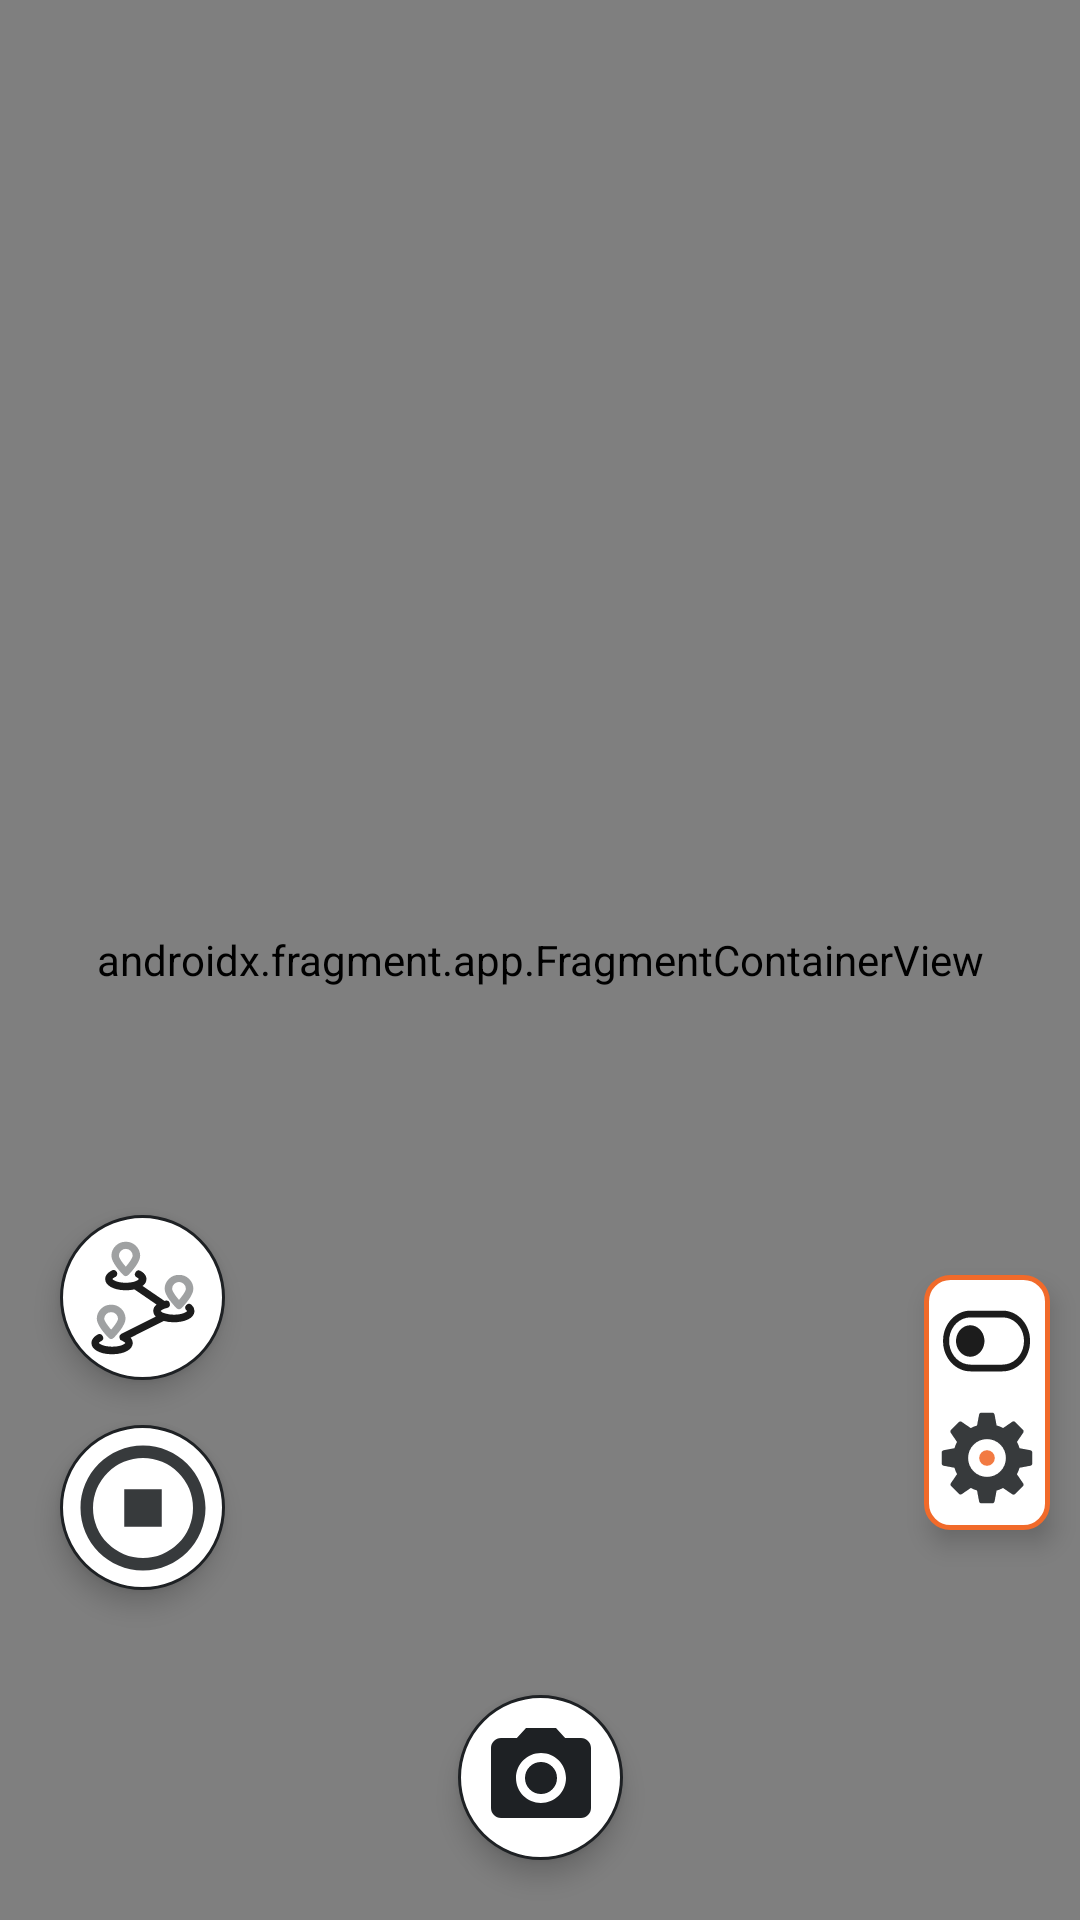

Produce the Android XML layout that renders to this screen, including the resource entries it uses.
<!-- AndroidManifest.xml: application theme Theme.TourismApp -->
<!-- res/layout/fragment_maps.xml -->
<?xml version="1.0" encoding="utf-8"?>
<androidx.constraintlayout.widget.ConstraintLayout xmlns:android="http://schemas.android.com/apk/res/android"
    xmlns:app="http://schemas.android.com/apk/res-auto"
    xmlns:tools="http://schemas.android.com/tools"
    android:id="@+id/map_geo"
    android:layout_width="match_parent"
    android:layout_height="match_parent"
    android:background="@color/myBlack"
    tools:context="com.example.tourismapp.ui.main.maps.MapsFragment">

    <FrameLayout
        android:layout_width="42dp"
        android:layout_height="85dp"
        android:layout_marginEnd="10dp"
        android:layout_marginBottom="130dp"
        android:id="@+id/frame_layout"
        android:background="@drawable/settings_button_background"
        android:elevation="5dp"
        android:padding="4dp"
        app:layout_constraintBottom_toBottomOf="parent"
        app:layout_constraintEnd_toEndOf="parent"
        app:layout_constraintHorizontal_bias="1"
        app:layout_constraintStart_toStartOf="parent"
        app:layout_constraintTop_toTopOf="parent"
        app:layout_constraintVertical_bias="1">

        <androidx.appcompat.widget.AppCompatImageButton
            android:id="@+id/search_settings_button"
            android:layout_width="wrap_content"
            android:layout_height="wrap_content"
            android:layout_gravity="bottom|center"
            android:background="@color/transparent"
            android:src="@drawable/settings_gear_icon" />

        <androidx.appcompat.widget.AppCompatImageButton
            android:id="@+id/hide_show_button"
            android:layout_width="wrap_content"
            android:layout_height="wrap_content"
            android:layout_gravity="center|top"
            android:background="@drawable/switched_background" />
    </FrameLayout>

    <androidx.appcompat.widget.AppCompatImageButton
        android:layout_width="55dp"
        android:layout_height="55dp"
        android:id="@+id/start_route_button"
        app:layout_constraintTop_toTopOf="parent"
        app:layout_constraintStart_toStartOf="parent"
        android:src="@drawable/route_button_icons"
        android:background="@drawable/route_button_background"
        android:elevation="5dp"
        app:layout_constraintEnd_toEndOf="parent"
        app:layout_constraintBottom_toBottomOf="parent"
        app:layout_constraintVertical_bias="1"
        app:layout_constraintHorizontal_bias="0"
        android:layout_marginStart="20dp"
        android:layout_marginBottom="180dp"/>

    <androidx.appcompat.widget.AppCompatImageButton
        android:layout_width="55dp"
        android:layout_height="55dp"
        android:id="@+id/stop_route_button"
        app:layout_constraintTop_toTopOf="parent"
        app:layout_constraintStart_toStartOf="parent"
        android:src="@drawable/stop_icon_deactivated"
        android:background="@drawable/route_button_background"
        android:elevation="5dp"
        app:layout_constraintEnd_toEndOf="parent"
        app:layout_constraintBottom_toBottomOf="parent"
        app:layout_constraintVertical_bias="1"
        app:layout_constraintHorizontal_bias="0"
        android:layout_marginStart="20dp"
        android:layout_marginBottom="110dp"/>

    <androidx.appcompat.widget.AppCompatImageButton
        android:id="@+id/take_photo_button"
        app:layout_constraintTop_toTopOf="parent"
        app:layout_constraintStart_toStartOf="parent"
        android:layout_width="55dp"
        android:layout_height="55dp"
        android:src="@drawable/ic_camera_icon_deactivated"
        android:background="@drawable/route_button_background"
        android:elevation="5dp"
        app:layout_constraintEnd_toEndOf="parent"
        app:layout_constraintBottom_toBottomOf="parent"
        app:layout_constraintVertical_bias="1"
        android:layout_marginBottom="20dp"/>


    <androidx.fragment.app.FragmentContainerView
        android:id="@+id/mapView"
        android:name="com.google.android.gms.maps.SupportMapFragment"
        android:layout_width="match_parent"
        android:layout_height="match_parent"
        app:layout_constraintTop_toTopOf="parent"
        tools:context="com.example.tourismapp.ui.main.maps.MapsFragment"
        tools:layout="@layout/fragment_main_screen"
        tools:layout_editor_absoluteX="0dp" />


</androidx.constraintlayout.widget.ConstraintLayout>
<!-- res/layout/fragment_main_screen.xml (included above) -->
<?xml version="1.0" encoding="utf-8"?>
<androidx.constraintlayout.widget.ConstraintLayout xmlns:android="http://schemas.android.com/apk/res/android"
    xmlns:app="http://schemas.android.com/apk/res-auto"
    xmlns:tools="http://schemas.android.com/tools"
    android:id="@+id/fragment_main_screen"
    android:layout_width="match_parent"
    android:layout_height="match_parent"
    android:background="@color/myBlack"
    tools:context="com.example.tourismapp.ui.main.main_screen.MainScreenFragment">

    <FrameLayout
        android:id="@+id/header_layout"
        android:layout_width="match_parent"
        android:layout_height="45dp"
        android:background="@drawable/border"
        android:elevation="2dp"
        android:orientation="horizontal"
        app:layout_constraintEnd_toEndOf="parent"
        app:layout_constraintStart_toStartOf="parent"
        app:layout_constraintTop_toTopOf="parent">

        <com.google.android.material.imageview.ShapeableImageView
            android:id="@+id/user_avatar"
            android:layout_width="35dp"
            android:layout_height="35dp"
            android:layout_gravity="start|center_vertical"
            android:layout_marginStart="10dp"
            android:padding="1dp"
            android:src="@drawable/user_icon"
            app:shapeAppearanceOverlay="@style/roundedView"
            app:strokeColor="@color/white"
            app:strokeWidth="1dp" />

        <androidx.appcompat.widget.AppCompatTextView
            android:id="@+id/user_name"
            android:layout_width="wrap_content"
            android:layout_height="wrap_content"
            android:layout_gravity="center"
            android:text="@string/user_name"
            android:textColor="@color/myOrange"
            android:textSize="20sp" />

    </FrameLayout>

    <androidx.appcompat.widget.AppCompatTextView
        android:id="@+id/info_field"
        android:layout_width="230dp"
        android:layout_height="wrap_content"
        android:layout_marginTop="50dp"
        android:text="@string/main_screen_info_message"
        android:textAlignment="center"
        android:textAppearance="@style/customTextStyleLarge"
        app:layout_constraintEnd_toEndOf="parent"
        app:layout_constraintStart_toStartOf="parent"
        app:layout_constraintTop_toBottomOf="@id/header_layout" />

    <androidx.appcompat.widget.AppCompatImageButton
        android:id="@+id/first_route_button"
        android:layout_width="70dp"
        android:layout_height="70dp"
        android:layout_marginTop="40dp"
        android:background="@drawable/fab_background"
        android:src="@drawable/new_route_icon"
        app:layout_constraintEnd_toEndOf="parent"
        app:layout_constraintStart_toStartOf="parent"
        app:layout_constraintTop_toBottomOf="@id/info_field" />


    <ScrollView
        android:id="@+id/scrollView"
        android:layout_width="match_parent"
        android:layout_height="match_parent"
        android:layout_marginTop="50dp"
        android:orientation="vertical"
        android:visibility="gone">

        <androidx.recyclerview.widget.RecyclerView
            android:id="@+id/routesRecyclerView"
            android:layout_width="match_parent"
            android:layout_height="wrap_content"
            android:visibility="gone"
            app:layoutManager="androidx.recyclerview.widget.GridLayoutManager"
            app:layout_constraintEnd_toEndOf="parent"
            app:layout_constraintStart_toStartOf="parent"
            app:layout_constraintTop_toTopOf="parent"
            app:spanCount="2"
            tools:listitem="@layout/route_item" />

    </ScrollView>


</androidx.constraintlayout.widget.ConstraintLayout>
<!-- res/layout/route_item.xml (included above) -->
<?xml version="1.0" encoding="utf-8"?>
<androidx.constraintlayout.widget.ConstraintLayout
    xmlns:android="http://schemas.android.com/apk/res/android"
    xmlns:app="http://schemas.android.com/apk/res-auto"
    xmlns:tools="http://schemas.android.com/tools"
    android:id="@+id/route_item"
    android:layout_margin="8dp"
    android:layout_width="match_parent"
    android:layout_height="wrap_content">


    <androidx.appcompat.widget.AppCompatTextView
        android:id="@+id/route_name"
        android:layout_width="wrap_content"
        android:layout_height="wrap_content"
        android:text="@string/route_name"
        android:textSize="12sp"
        android:textAlignment="center"
        android:textAppearance="@style/customTextStyleLarge"
        app:layout_constraintEnd_toEndOf="@id/cardView"
        app:layout_constraintStart_toStartOf="@id/cardView"
        app:layout_constraintTop_toTopOf="parent"
        />

    <com.google.android.material.card.MaterialCardView
        android:id="@+id/cardView"
        android:layout_width="0dp"
        android:layout_height="280dp"
        android:layout_margin="4dp"
        app:cardBackgroundColor="#4DEAD6D6"
        app:cardCornerRadius="10dp"
        app:cardElevation="-3dp"
        app:layout_constraintEnd_toEndOf="parent"
        app:layout_constraintStart_toStartOf="parent"
        app:layout_constraintTop_toBottomOf="@id/route_name"
        app:layout_constraintHorizontal_bias="0"
        app:strokeColor="@color/myOrange"
        app:strokeWidth="1dp"
        >

        <androidx.appcompat.widget.AppCompatImageView
            android:layout_width="30dp"
            android:layout_height="30dp"
            android:elevation="5dp"
            android:layout_marginTop="15dp"
            android:layout_marginEnd="15dp"
            android:id="@+id/trash_icon"
            android:visibility="invisible"
            android:layout_gravity="top|end"
            android:src="@drawable/trash_icon_2"/>

        <androidx.appcompat.widget.AppCompatImageView
            android:id="@+id/route_picture"
            android:layout_width="match_parent"
            android:layout_height="match_parent"
            android:scaleType="fitXY"
            tools:src="@tools:sample/backgrounds/scenic"
            android:adjustViewBounds="true"
            />

        <androidx.appcompat.widget.AppCompatImageView
            android:id="@+id/info_background"
            android:layout_width="match_parent"
            android:layout_height="69dp"
            android:elevation="2dp"
            android:layout_gravity="bottom"
            android:src="#A6000000" />

    </com.google.android.material.card.MaterialCardView>


    <androidx.appcompat.widget.AppCompatTextView
        android:id="@+id/route_start_date"
        android:layout_width="wrap_content"
        android:layout_height="wrap_content"
        android:text="@string/date"
        android:textSize="12sp"
        android:textAlignment="center"
        android:textColor="@color/white"
        app:layout_constraintBottom_toBottomOf="@id/cardView"
        app:layout_constraintEnd_toEndOf="@id/cardView"
        app:layout_constraintHorizontal_bias="0.5"
        app:layout_constraintStart_toStartOf="@id/cardView"
        app:layout_constraintTop_toTopOf="@id/cardView"
        app:layout_constraintVertical_bias="0.85" />

    <androidx.appcompat.widget.AppCompatTextView
        android:id="@+id/route_end_date"
        android:layout_width="wrap_content"
        android:layout_height="wrap_content"
        android:text="@string/date"
        android:textSize="12sp"
        android:textAlignment="center"
        android:textColor="@color/white"
        app:layout_constraintBottom_toBottomOf="@id/cardView"
        app:layout_constraintEnd_toEndOf="@id/cardView"
        app:layout_constraintHorizontal_bias="0.5"
        app:layout_constraintStart_toStartOf="@id/cardView"
        app:layout_constraintTop_toTopOf="@id/cardView"
        app:layout_constraintVertical_bias="0.95" />


</androidx.constraintlayout.widget.ConstraintLayout>
<!-- resources referenced by this layout -->
<resources>
  <color name="myBlack">#1e2124</color>
  <color name="myOrange">#f16a2a</color>
  <color name="transparent">#00FFFFFF</color>
  <color name="white">#FFFFFFFF</color>
  <!-- drawable border (drawable) -->
  <?xml version="1.0" encoding="utf-8"?>
  <shape xmlns:android="http://schemas.android.com/apk/res/android"
      android:shape="rectangle">
      <stroke android:color="@color/myOrange"
          android:width="1dp"/>
      <corners android:radius="8dp"/>
  </shape>
  <!-- drawable fab_background (drawable) -->
  <?xml version="1.0" encoding="utf-8"?>
  <shape xmlns:android="http://schemas.android.com/apk/res/android"
      android:shape="oval">
      <size android:width="50dp"
          android:height="50dp"/>
      <stroke android:width="1dp"
          android:color="@color/myOrange"/>
      <solid android:color="@color/white"/>
  </shape>
  <!-- drawable ic_camera_icon_deactivated (drawable) -->
  <vector android:height="40dp" android:tint="@color/myGrey"
      android:viewportHeight="24" android:viewportWidth="24"
      android:width="40dp" xmlns:android="http://schemas.android.com/apk/res/android">
      <path android:fillColor="@color/myOrange" android:pathData="M12,12m-3.2,0a3.2,3.2 0,1 1,6.4 0a3.2,3.2 0,1 1,-6.4 0"/>
      <path android:fillColor="@color/myGrey" android:pathData="M9,2L7.17,4L4,4c-1.1,0 -2,0.9 -2,2v12c0,1.1 0.9,2 2,2h16c1.1,0 2,-0.9 2,-2L22,6c0,-1.1 -0.9,-2 -2,-2h-3.17L15,2L9,2zM12,17c-2.76,0 -5,-2.24 -5,-5s2.24,-5 5,-5 5,2.24 5,5 -2.24,5 -5,5z"/>
  </vector>
  <!-- drawable route_button_icons (drawable) -->
  <?xml version="1.0" encoding="utf-8"?>
  <selector xmlns:android="http://schemas.android.com/apk/res/android">
      <item android:state_activated="true"
          android:drawable="@drawable/route_icon_activated">
      </item>
      <item android:state_activated="false"
          android:drawable="@drawable/route_icon_deactivated">
      </item>
  </selector>
  <!-- drawable settings_button_background (drawable) -->
  <?xml version="1.0" encoding="utf-8"?>
  <shape xmlns:android="http://schemas.android.com/apk/res/android"
      android:shape="rectangle">
      <corners android:radius="8dp"/>
      <solid android:color="@color/white"/>
      <stroke android:color="@color/myOrange"
          android:width="1.5dp"/>
  </shape>
  <!-- drawable stop_icon_deactivated (drawable) -->
  <vector android:alpha="0.89" android:height="50dp"
      android:viewportHeight="24" android:viewportWidth="24"
      android:width="50dp" xmlns:android="http://schemas.android.com/apk/res/android">
      <path android:fillColor="@color/myGrey" android:pathData="M12,22C6.477,22 2,17.523 2,12S6.477,2 12,2s10,4.477 10,10 -4.477,10 -10,10zM12,20a8,8 0,1 0,0 -16,8 8,0 0,0 0,16zM9,9h6v6L9,15L9,9z"/>
  </vector>
  <!-- drawable switched_background (drawable) -->
  <?xml version="1.0" encoding="utf-8"?>
  <selector xmlns:android="http://schemas.android.com/apk/res/android">
      <item android:drawable="@drawable/toggle_on_icon" android:state_activated="true" android:state_enabled="true" />
      <item android:drawable="@drawable/toggle_off_icon" android:state_activated="false" android:state_enabled="false" />
  </selector>
  <string name="date">date</string>
  <string name="main_screen_info_message">Your routes will be displayed here. Let`s started. Just push button</string>
  <string name="route_name">route_name</string>
  <string name="user_name">name</string>
  <style name="customTextStyleLarge">
          <item name="android:textColor">@color/myOrange</item>
          <item name="android:textSize">24sp</item>
          <item name="android:textStyle">bold</item>
      </style>
  <style name="roundedView">
          <item name="cornerSize">50%</item>
      </style>
  <color name="myGrey">#1e2124</color>
  <color name="myGreen">#08A50E</color>
</resources>
